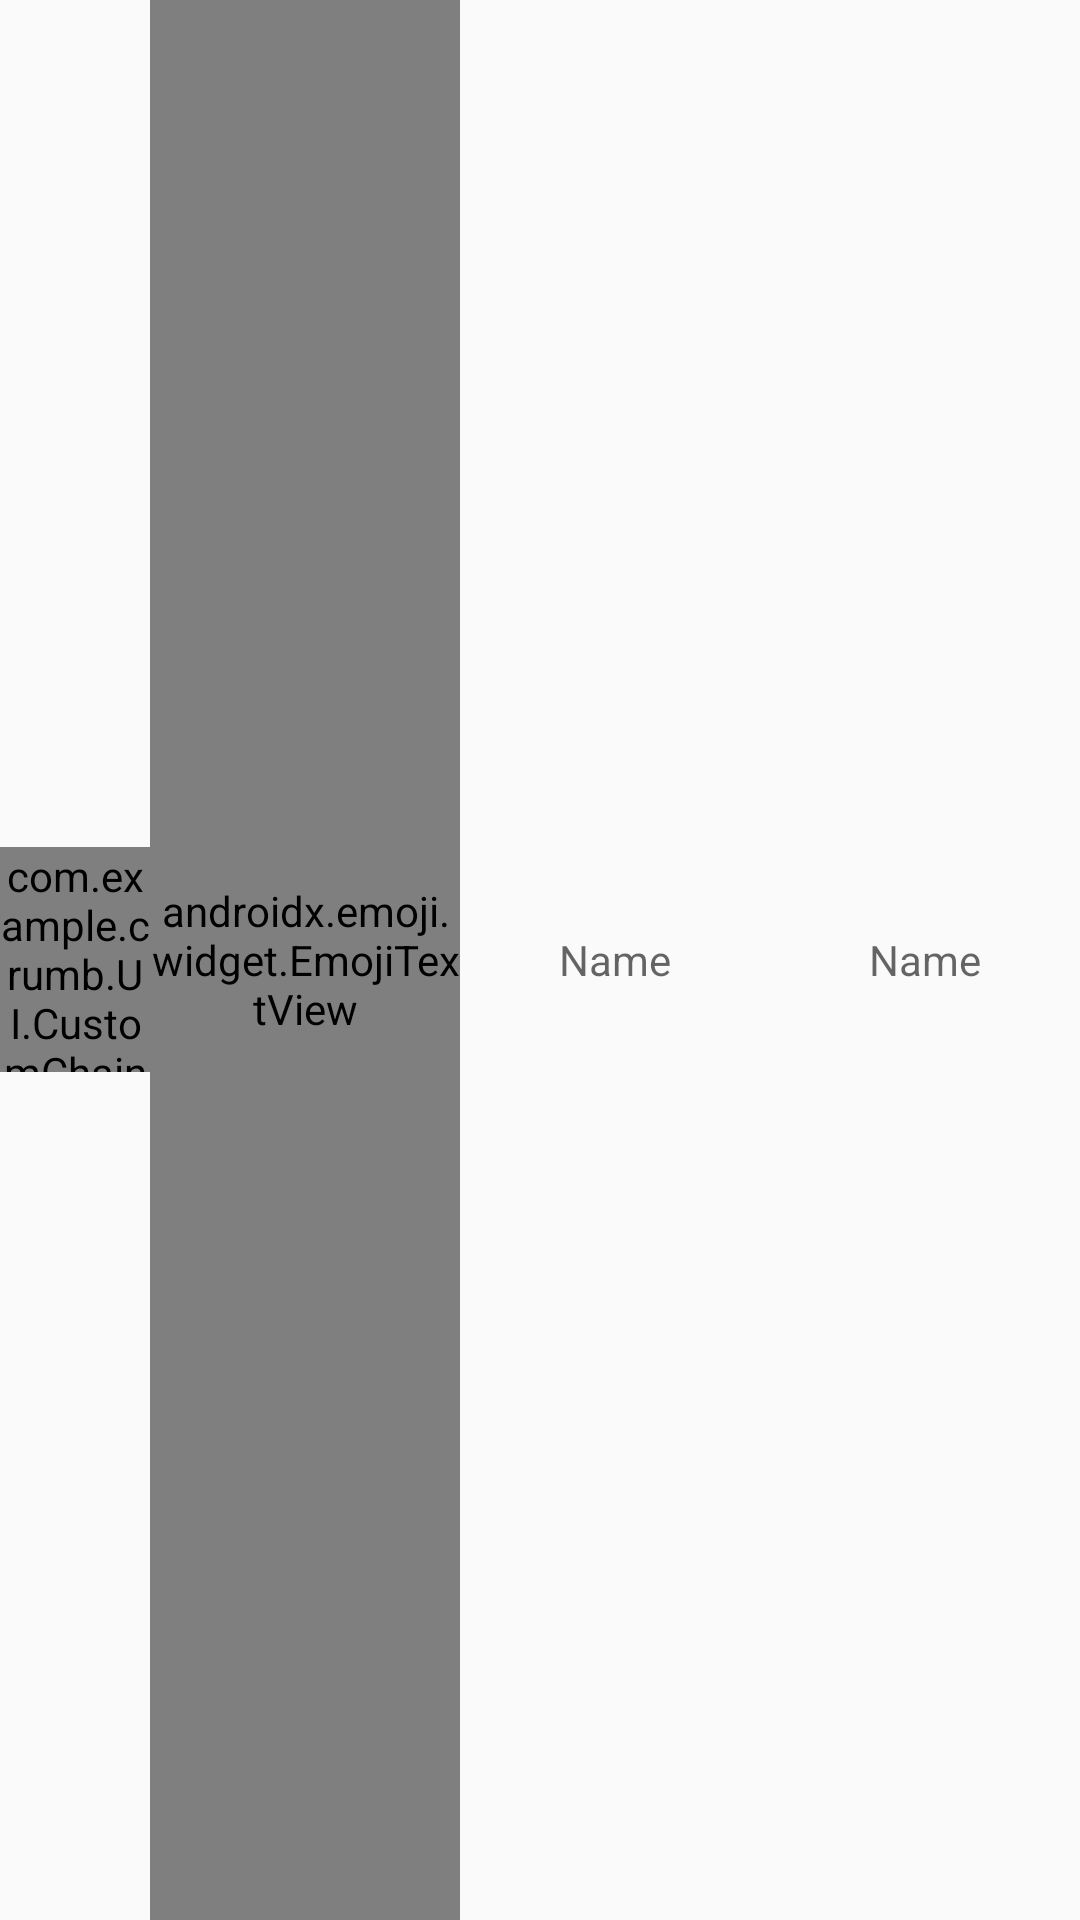

Here is an Android app screen rendered from its layout file. Give the layout XML and the strings, colors and styles it references.
<!-- AndroidManifest.xml: application theme AppTheme -->
<!-- res/layout/saved_recipe_item.xml -->
<?xml version="1.0" encoding="utf-8"?>
<LinearLayout xmlns:android="http://schemas.android.com/apk/res/android"
    android:layout_width="match_parent"
    android:layout_height="50dp"
    android:gravity="center"
    android:orientation="horizontal">

    <com.example.crumb.UI.CustomChainView
        android:id="@+id/node_image"
        android:layout_width="50dp"
        android:layout_height="75dp" />

    <LinearLayout
        android:layout_width="match_parent"
        android:layout_height="match_parent"
        android:orientation="horizontal">

        <androidx.emoji.widget.EmojiTextView
            android:id="@+id/name_text"
            android:layout_width="match_parent"
            android:layout_height="match_parent"
            android:layout_weight="1"
            android:ellipsize="end"
            android:gravity="center"
            android:hint="@string/name_text"
            android:singleLine="true" />

        <TextView
            android:id="@+id/start_day_text"
            android:layout_width="match_parent"
            android:layout_height="match_parent"
            android:layout_weight="1"
            android:ellipsize="end"
            android:gravity="center"
            android:hint="@string/name_text"
            android:singleLine="true" />

        <TextView
            android:id="@+id/start_time_text"
            android:layout_width="match_parent"
            android:layout_height="match_parent"
            android:layout_weight="1"
            android:ellipsize="end"
            android:gravity="center"
            android:hint="@string/name_text"
            android:singleLine="true" />
    </LinearLayout>
</LinearLayout>
<!-- resources referenced by this layout -->
<resources>
  <string name="name_text">Name</string>
  <style name="AppTheme" parent="Theme.AppCompat.Light.NoActionBar">
      
      <item name="colorPrimary">@color/hilight</item>
      <item name="colorPrimaryDark">@color/default_dark</item>
      <item name="colorAccent">@color/red_accent</item>
  </style>
  <color name="hilight">#E3E3E3</color>
  <color name="default_dark">#757575</color>
  <color name="red_accent">#F30B51</color>
</resources>
